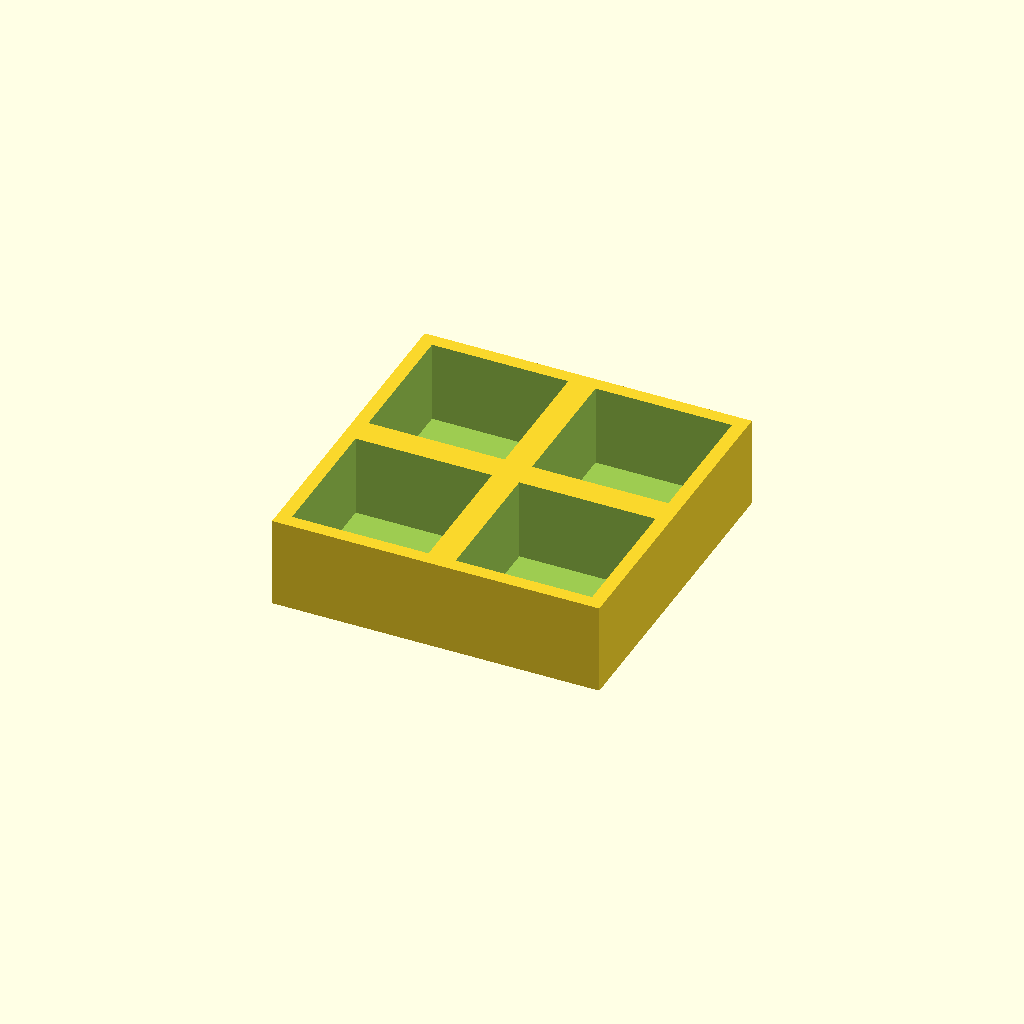
Cell 1: the model at its default parameters.
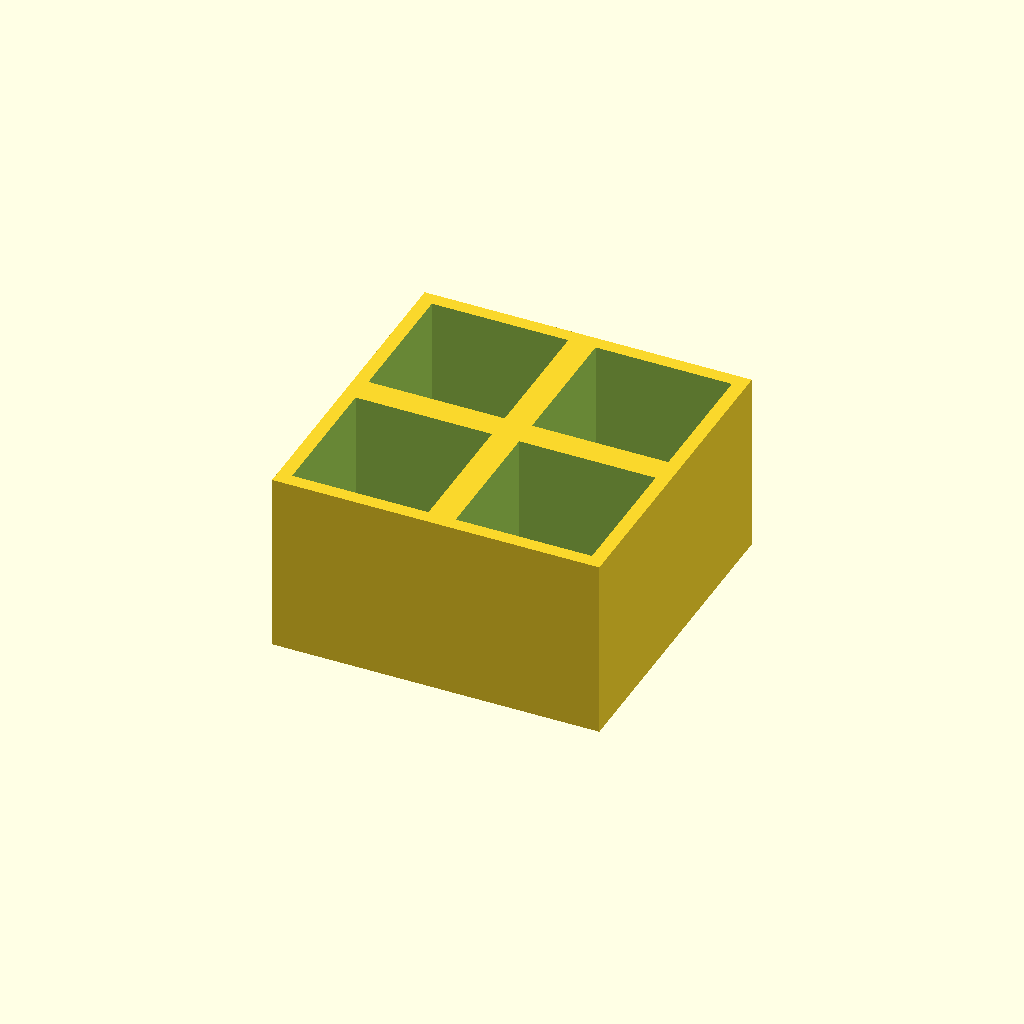
Cell 2: the same model with thickness = 40.
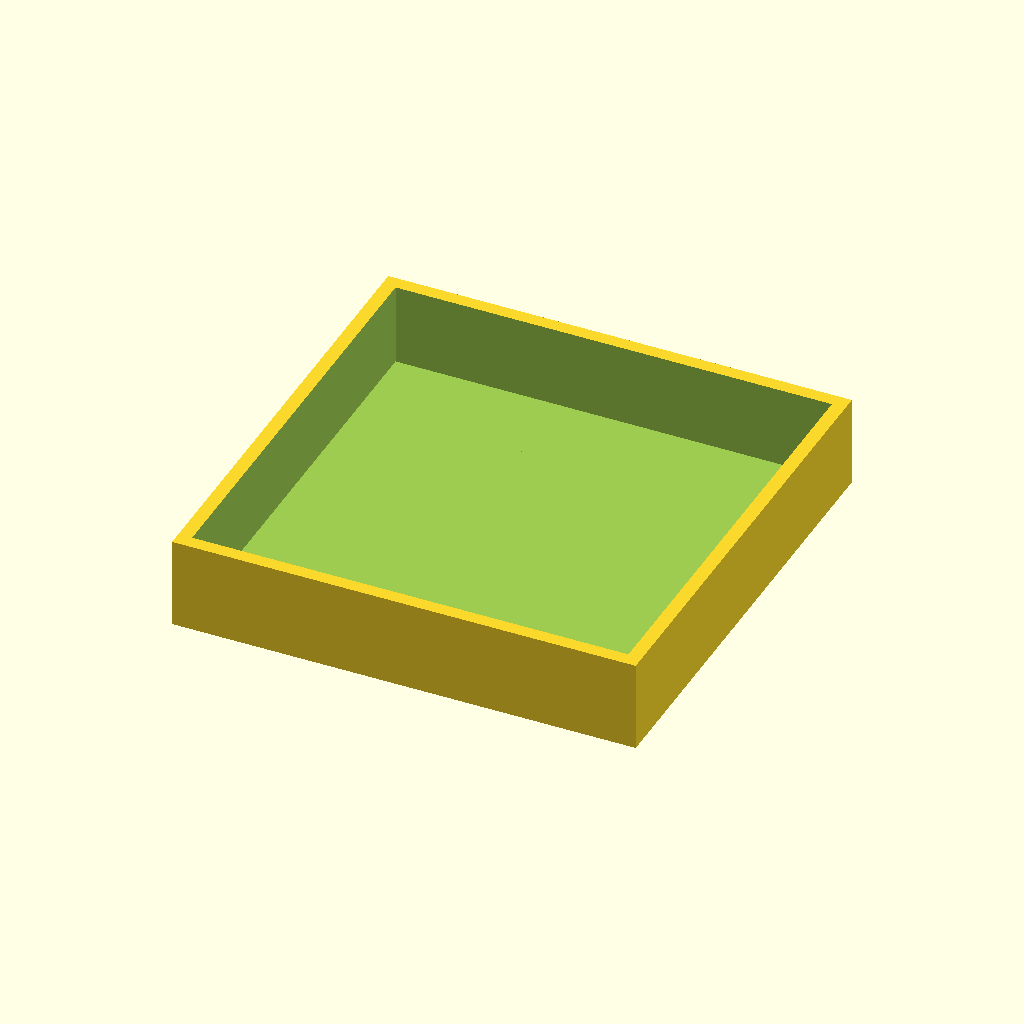
Cell 3 — pocket set to 60, the other parameters unchanged.
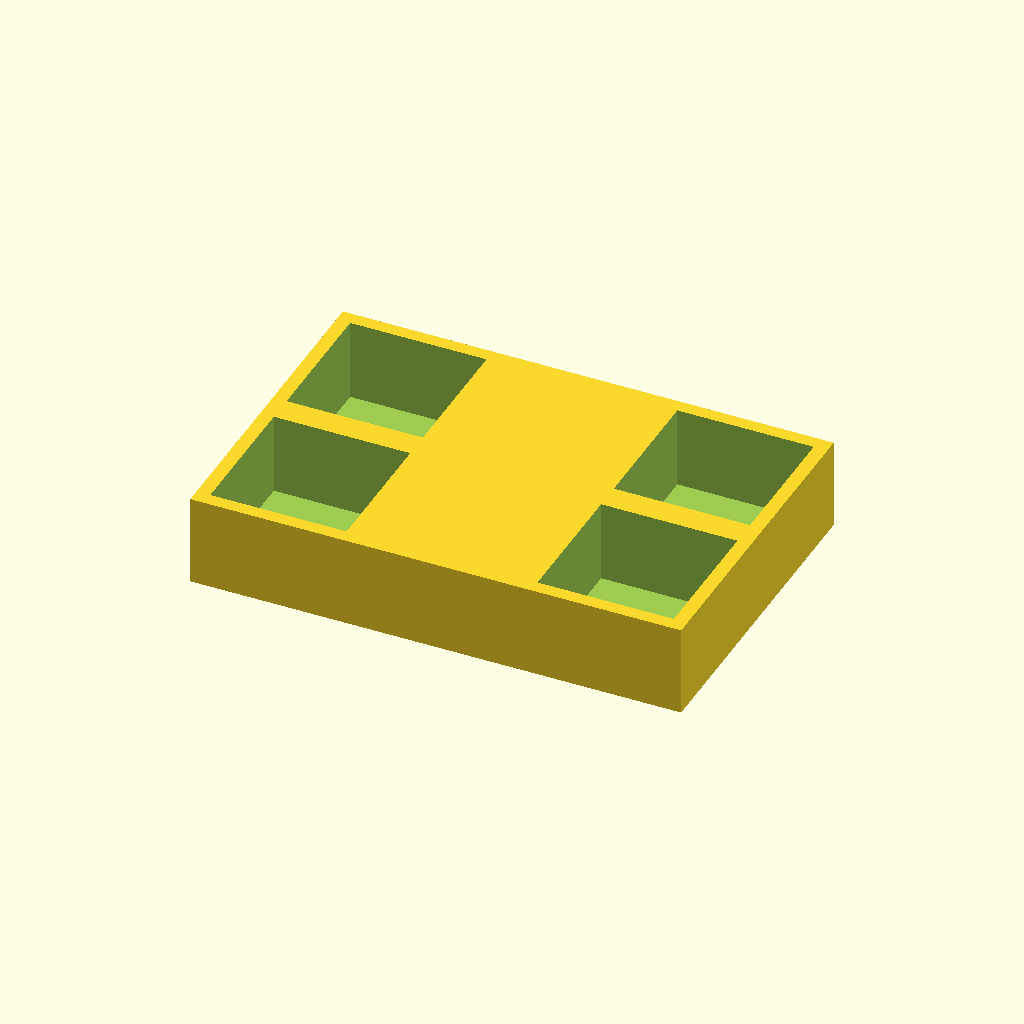
Cell 4 — pitch_x set to 72, the other parameters unchanged.
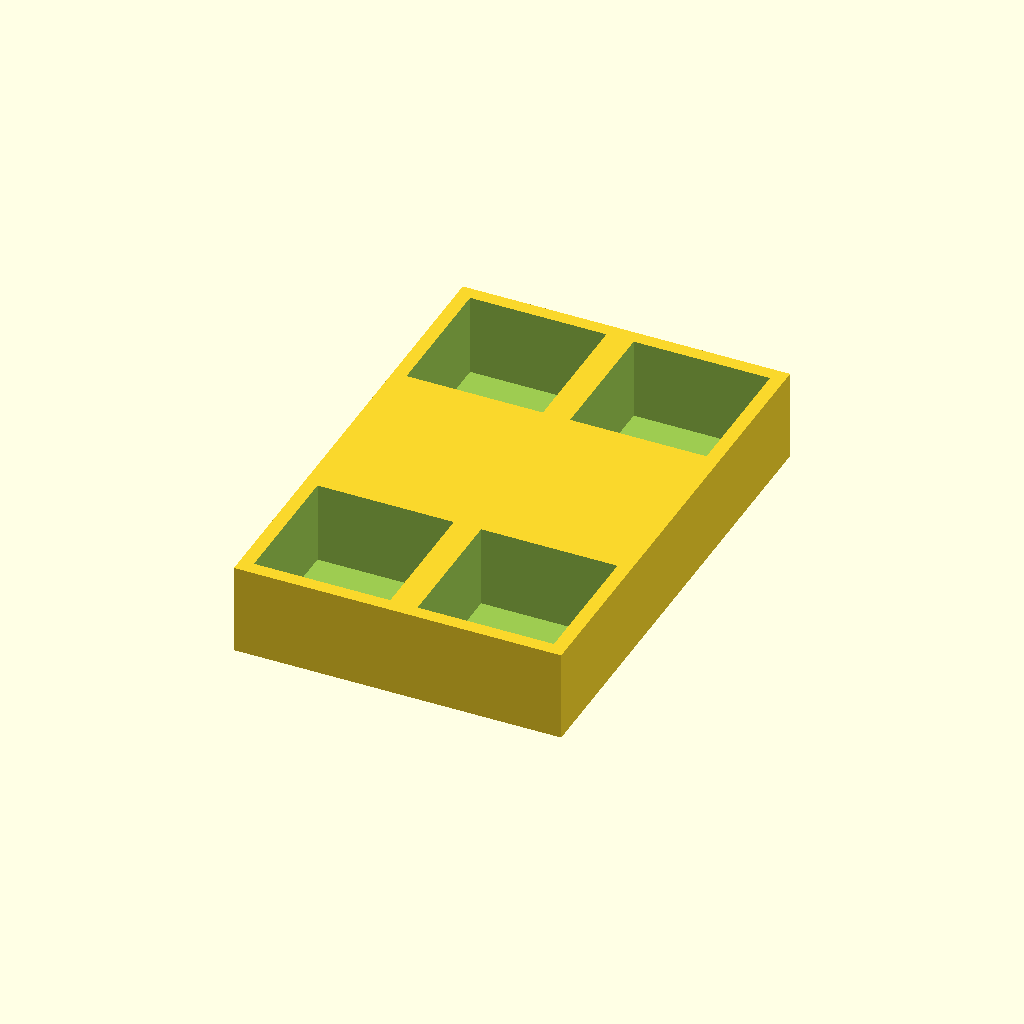
Cell 5: pitch_y = 72 (everything else at default).
One fixed orthographic camera (rotation 55°, 0°, 25°; colour scheme Cornfield) for every cell.
OpenSCAD source file optional_data/data/place1/pocketplates/part_0115.scad:
$fn = 32;

// ----------------------------------------------------------------------
// Pocket plate 72 x 72 x 20
// 2 x 2 pockets 30 mm square, 18 mm deep
// ----------------------------------------------------------------------

// --- parameters (mm) ---
thickness = 20;  // plate thickness
floor_t = 2;     // material left under each pocket
pocket = 30;     // pocket side length
pitch_x = 36;    // pocket pitch along X
pitch_y = 36;    // pocket pitch along Y
cols = 2;        // pockets per row
rows = 2;        // rows of pockets

// --- derived feature positions (mm) ---
depth = thickness - floor_t;        // = 18   pocket depth, down to the floor
span_x = (cols - 1) * pitch_x;      // = 36   distance between outer pockets
span_y = (rows - 1) * pitch_y;      // = 36   distance between outer pocket rows
origin_x = -span_x / 2;             // = -18   X of the first pocket
origin_y = -span_y / 2;             // = -18   Y of the first pocket
plate = [span_x + pocket + 6, span_y + pocket + 6, thickness];  // = [72, 72, 20]   overall size: pockets plus 3 mm of wall on each side
feature_centers = [
  [origin_x + 0 * pitch_x, origin_y + 0 * pitch_y],
  [origin_x + 1 * pitch_x, origin_y + 0 * pitch_y],
  [origin_x + 0 * pitch_x, origin_y + 1 * pitch_y],
  [origin_x + 1 * pitch_x, origin_y + 1 * pitch_y]
];   // pocket centres, used verbatim by the cutter loop

// plate outline, then one pocket per centre in feature_centers
difference() {
  cube(plate, center = true);
  for (centre = feature_centers)
    translate([centre[0] - pocket / 2, centre[1] - pocket / 2, plate[2] / 2 - depth])
      cube([pocket, pocket, depth + 1]);  // centred on the declared pocket centre
}
Parameter table extracted from the source (name, type, default, range or options):
thickness: number, default 20
floor_t: number, default 2
pocket: number, default 30
pitch_x: number, default 36
pitch_y: number, default 36
cols: number, default 2
rows: number, default 2
